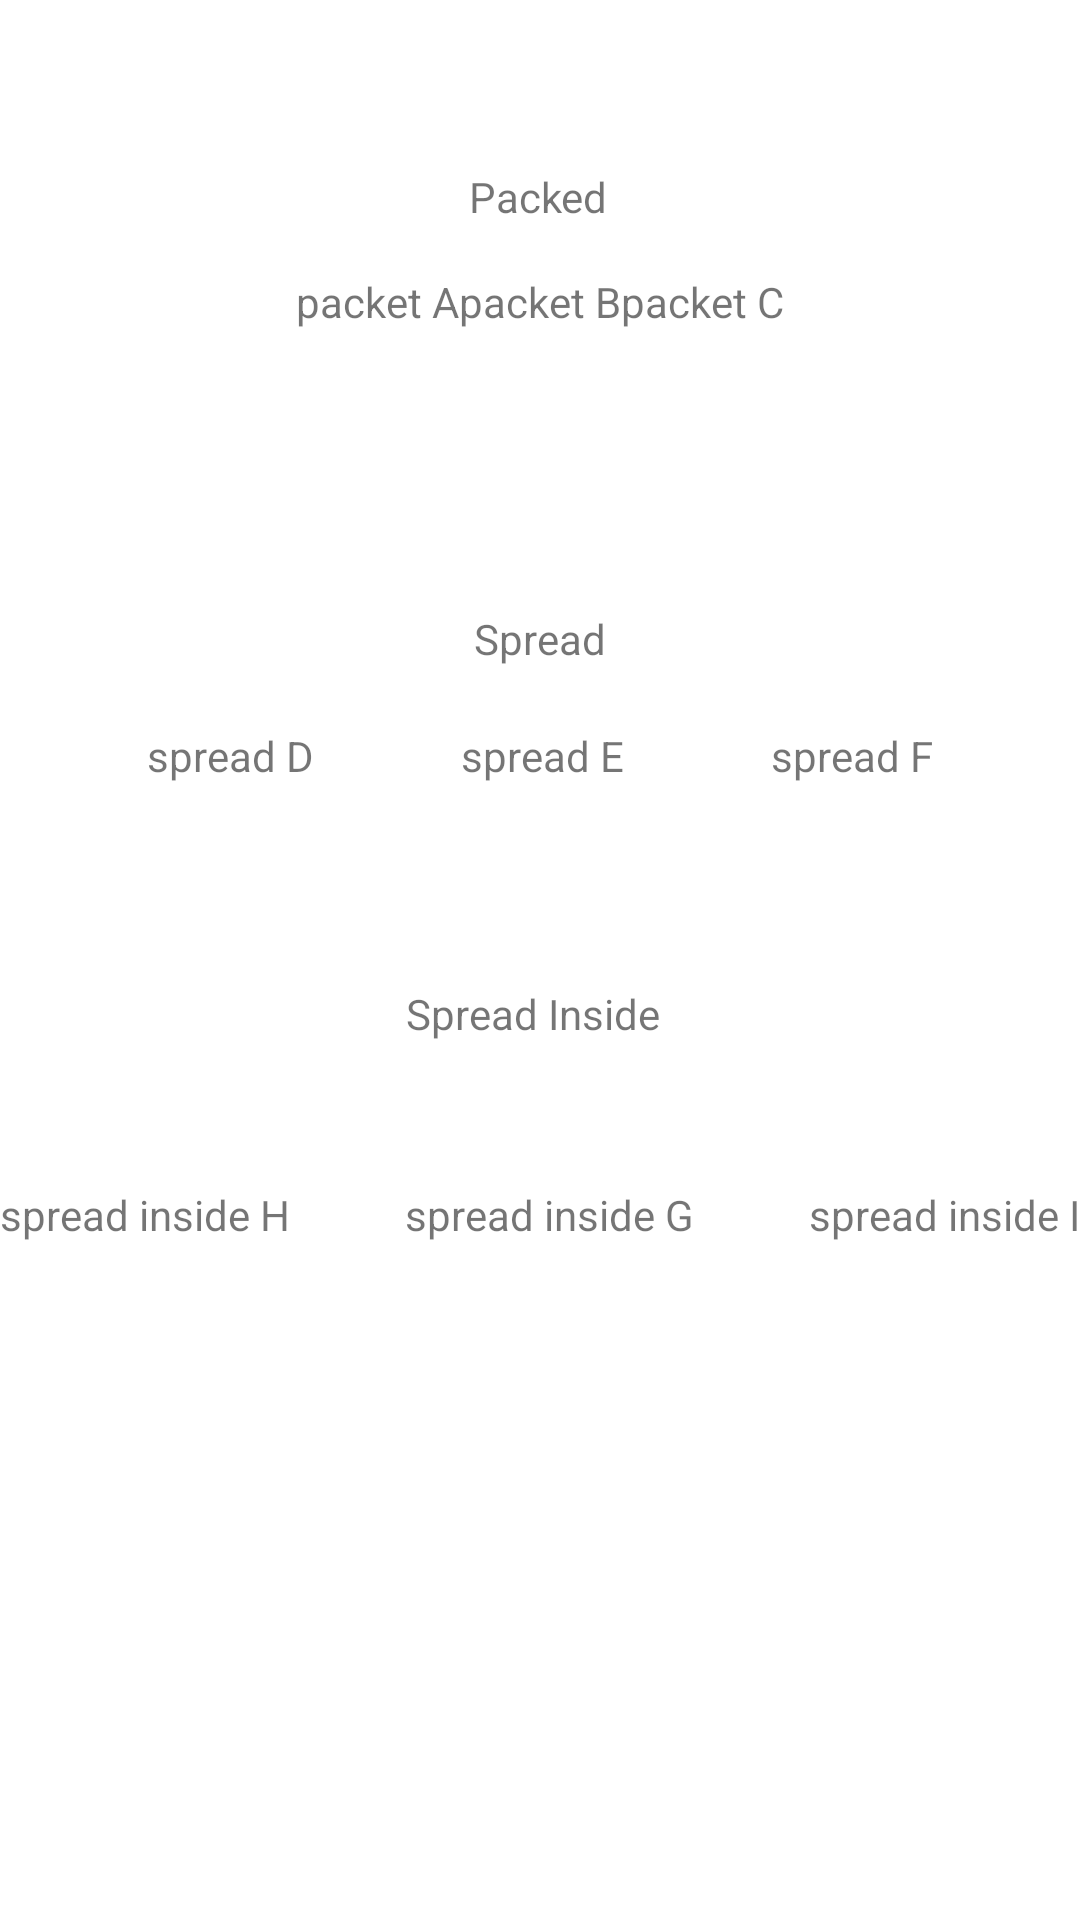

This screen was rendered from an Android layout file. Write that file and the resources it references.
<!-- AndroidManifest.xml: application theme Theme.ExConstraintLayout -->
<!-- res/layout/activity_ex4.xml -->
<?xml version="1.0" encoding="utf-8"?>
<androidx.constraintlayout.widget.ConstraintLayout xmlns:android="http://schemas.android.com/apk/res/android"
    xmlns:app="http://schemas.android.com/apk/res-auto"
    xmlns:tools="http://schemas.android.com/tools"
    android:layout_width="match_parent"
    android:layout_height="match_parent">

    <TextView
        android:id="@+id/packed"
        android:layout_width="wrap_content"
        android:layout_height="wrap_content"
        android:layout_marginTop="56dp"
        android:gravity="center_horizontal"
        android:text="Packed"
        app:layout_constraintEnd_toEndOf="parent"
        app:layout_constraintHorizontal_bias="0.498"
        app:layout_constraintStart_toStartOf="parent"
        app:layout_constraintTop_toTopOf="parent" />

    <TextView
        android:id="@+id/spread"
        android:layout_width="wrap_content"
        android:layout_height="wrap_content"
        android:layout_marginTop="128dp"
        android:text="Spread"
        app:layout_constraintBottom_toBottomOf="parent"
        app:layout_constraintEnd_toEndOf="parent"
        app:layout_constraintStart_toStartOf="parent"
        app:layout_constraintTop_toBottomOf="@+id/packed"
        app:layout_constraintVertical_bias="0.001" />

    <TextView
        android:id="@+id/spread_inside"
        android:layout_width="wrap_content"
        android:layout_height="wrap_content"
        android:text="Spread Inside"
        app:layout_constraintBottom_toBottomOf="parent"
        app:layout_constraintEnd_toEndOf="parent"
        app:layout_constraintHorizontal_bias="0.492"
        app:layout_constraintStart_toStartOf="parent"
        app:layout_constraintTop_toBottomOf="@+id/spread"
        app:layout_constraintVertical_bias="0.266" />

    <TextView
        android:id="@+id/TextView11"
        android:layout_width="wrap_content"
        android:layout_height="wrap_content"
        android:layout_marginTop="16dp"
        android:background="@color/Orange"
        android:text="packet A"
        app:layout_constraintEnd_toStartOf="@+id/TextView12"
        app:layout_constraintHorizontal_bias="0.5"
        app:layout_constraintHorizontal_chainStyle="packed"
        app:layout_constraintStart_toStartOf="parent"
        app:layout_constraintTop_toBottomOf="@+id/packed" />

    <TextView
        android:id="@+id/TextView12"
        android:layout_width="wrap_content"
        android:layout_height="wrap_content"
        android:layout_marginTop="16dp"
        android:background="@color/Orange"
        android:text="packet B"
        app:layout_constraintEnd_toStartOf="@+id/TextView13"
        app:layout_constraintHorizontal_bias="0.5"
        app:layout_constraintStart_toEndOf="@+id/TextView11"
        app:layout_constraintTop_toBottomOf="@+id/packed" />

    <TextView
        android:id="@+id/TextView13"
        android:layout_width="wrap_content"
        android:layout_height="wrap_content"
        android:background="@color/Orange"
        android:text="packet C"
        app:layout_constraintEnd_toEndOf="parent"
        app:layout_constraintHorizontal_bias="0.5"
        app:layout_constraintStart_toEndOf="@+id/TextView12"
        app:layout_constraintTop_toTopOf="@+id/TextView12" />

    <TextView
        android:id="@+id/TextView14"
        android:layout_width="wrap_content"
        android:layout_height="wrap_content"
        android:layout_marginTop="20dp"
        android:background="@color/Orange"
        android:text="spread D"
        app:layout_constraintEnd_toStartOf="@+id/TextView15"
        app:layout_constraintHorizontal_bias="0.5"
        app:layout_constraintHorizontal_chainStyle="spread"
        app:layout_constraintStart_toStartOf="parent"
        app:layout_constraintTop_toBottomOf="@+id/spread" />

    <TextView
        android:id="@+id/TextView15"
        android:layout_width="wrap_content"
        android:layout_height="wrap_content"
        android:layout_marginTop="20dp"
        android:background="@color/Orange"
        android:text="spread E"
        app:layout_constraintEnd_toStartOf="@+id/TextView16"
        app:layout_constraintHorizontal_bias="0.5"
        app:layout_constraintStart_toEndOf="@+id/TextView14"
        app:layout_constraintTop_toBottomOf="@+id/spread" />

    <TextView
        android:id="@+id/TextView16"
        android:layout_width="wrap_content"
        android:layout_height="wrap_content"
        android:layout_marginTop="20dp"
        android:background="@color/Orange"
        android:text="spread F"
        app:layout_constraintEnd_toEndOf="parent"
        app:layout_constraintHorizontal_bias="0.5"
        app:layout_constraintStart_toEndOf="@+id/TextView15"
        app:layout_constraintTop_toBottomOf="@+id/spread" />

    <TextView
        android:id="@+id/TextView17"
        android:layout_width="wrap_content"
        android:layout_height="wrap_content"
        android:layout_marginTop="48dp"
        android:background="@color/Orange"
        android:text="spread inside G"
        app:layout_constraintEnd_toStartOf="@+id/TextView19"
        app:layout_constraintHorizontal_bias="0.5"
        app:layout_constraintStart_toEndOf="@+id/TextView18"
        app:layout_constraintTop_toBottomOf="@+id/spread_inside" />

    <TextView
        android:id="@+id/TextView18"
        android:layout_width="wrap_content"
        android:layout_height="wrap_content"
        android:layout_marginTop="48dp"
        android:background="@color/Orange"
        android:text="spread inside H"
        app:layout_constraintEnd_toStartOf="@+id/TextView17"
        app:layout_constraintHorizontal_bias="0.5"
        app:layout_constraintHorizontal_chainStyle="spread_inside"
        app:layout_constraintStart_toStartOf="parent"
        app:layout_constraintTop_toBottomOf="@+id/spread_inside" />

    <TextView
        android:id="@+id/TextView19"
        android:layout_width="wrap_content"
        android:layout_height="wrap_content"
        android:layout_marginTop="48dp"
        android:background="@color/Orange"
        android:text="spread inside I"
        app:layout_constraintEnd_toEndOf="parent"
        app:layout_constraintHorizontal_bias="0.5"
        app:layout_constraintStart_toEndOf="@+id/TextView17"
        app:layout_constraintTop_toBottomOf="@+id/spread_inside" />


</androidx.constraintlayout.widget.ConstraintLayout>
<!-- resources referenced by this layout -->
<resources>
  <style name="Theme.ExConstraintLayout" parent="Theme.MaterialComponents.DayNight.DarkActionBar">
          
          <item name="colorPrimary">@color/purple_500</item>
          <item name="colorPrimaryVariant">@color/purple_700</item>
          <item name="colorOnPrimary">@color/white</item>
          
          <item name="colorSecondary">@color/teal_200</item>
          <item name="colorSecondaryVariant">@color/teal_700</item>
          <item name="colorOnSecondary">@color/black</item>
          
          <item name="android:statusBarColor" tools:targetApi="l">?attr/colorPrimaryVariant</item>
          
      </style>
  <!-- not gathered from this repository: default colours our renderer supplied (Android Studio template values) -->
  <color name="purple_500">#FF6200EE</color>
  <color name="purple_700">#FF3700B3</color>
  <color name="teal_200">#FF03DAC5</color>
  <color name="teal_700">#FF018786</color>
  <color name="black">#FF000000</color>
  <color name="white">#FFFFFFFF</color>
</resources>
